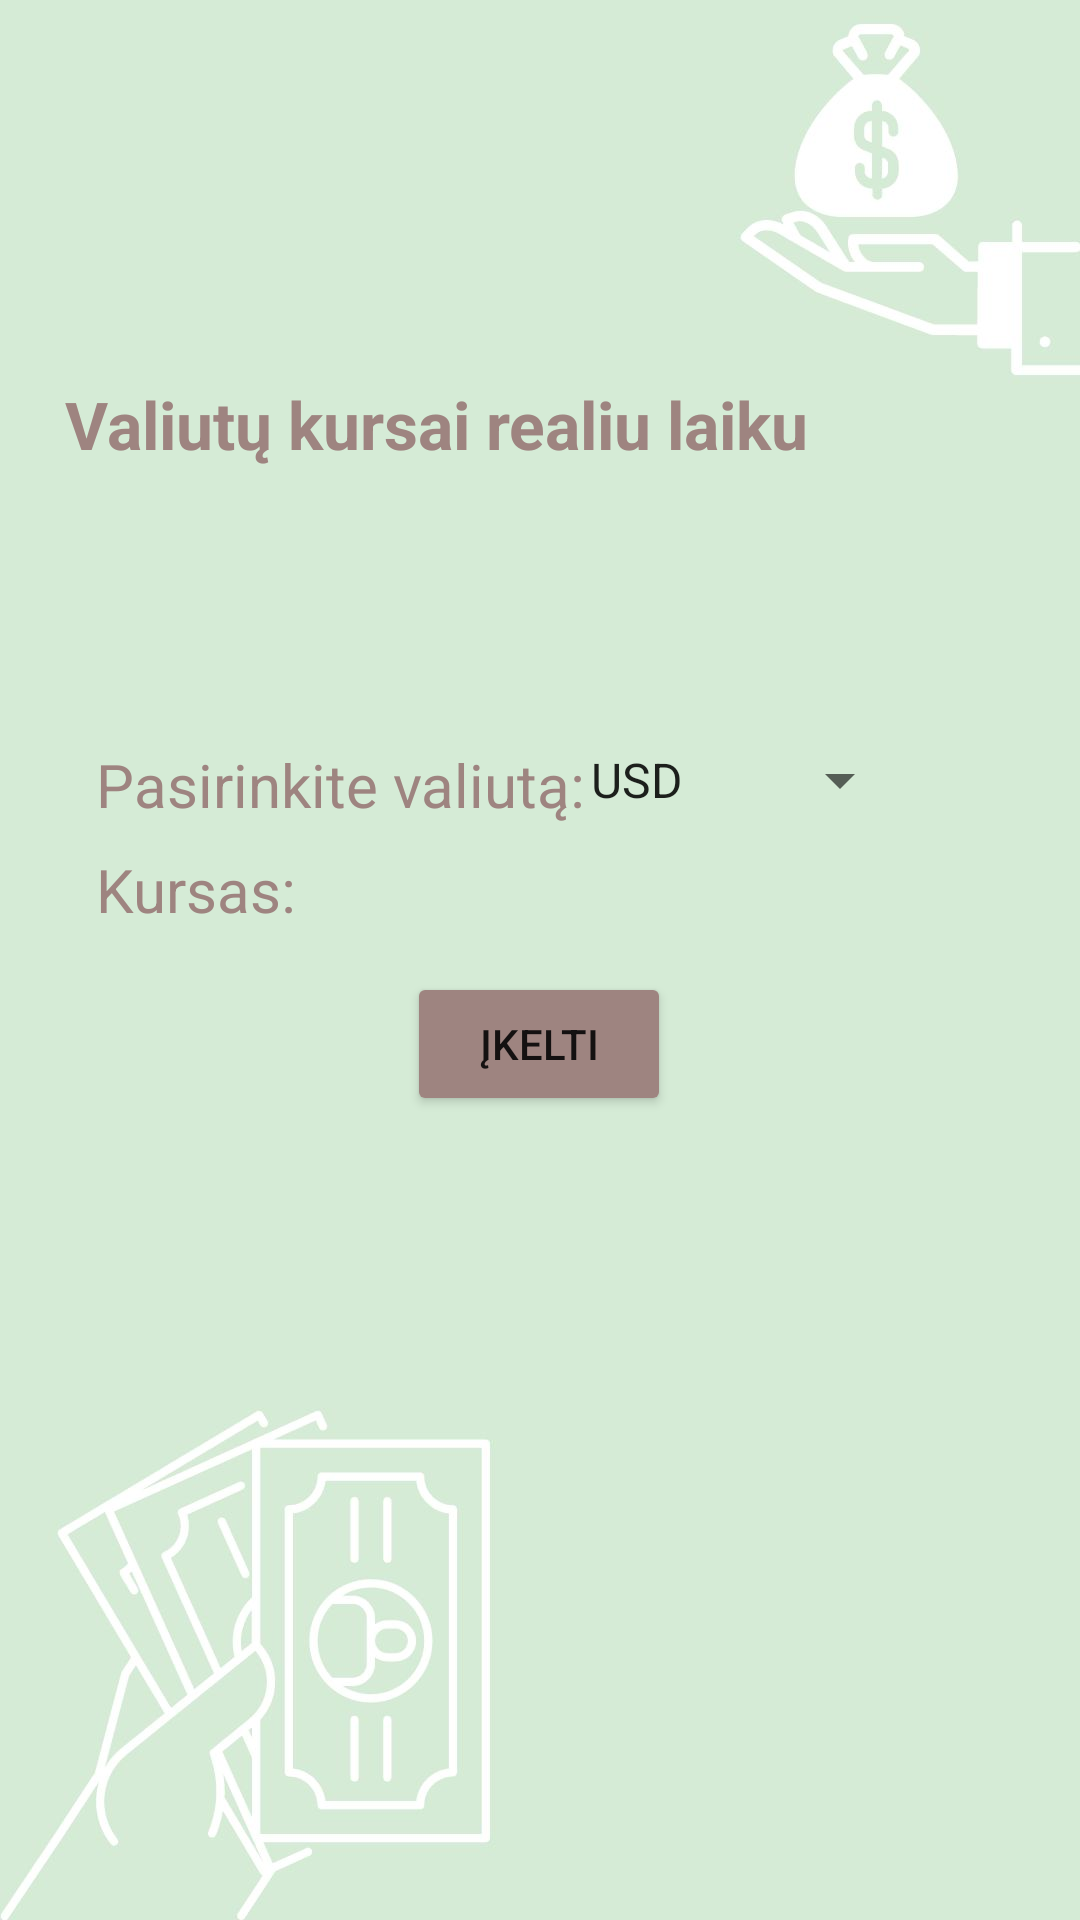

Layout XML and referenced resources for this Android screen:
<!-- AndroidManifest.xml: application theme Theme.Lab5 -->
<!-- res/layout/activity_main.xml -->
<?xml version="1.0" encoding="utf-8"?>
<androidx.constraintlayout.widget.ConstraintLayout xmlns:android="http://schemas.android.com/apk/res/android"
    xmlns:app="http://schemas.android.com/apk/res-auto"
    xmlns:tools="http://schemas.android.com/tools"
    android:layout_width="match_parent"
    android:layout_height="match_parent"
    android:background="@drawable/background2"
    tools:context=".MainActivity">

    <Button
        android:id="@+id/btnUpload"
        android:layout_width="wrap_content"
        android:layout_height="wrap_content"
        android:layout_marginStart="24dp"
        android:layout_marginEnd="24dp"
        android:layout_marginBottom="268dp"
        android:backgroundTint="@color/button_color"
        android:onClick="onBtnDownloadClick"
        android:text="@string/upload"
        app:layout_constraintBottom_toBottomOf="parent"
        app:layout_constraintEnd_toEndOf="parent"
        app:layout_constraintHorizontal_bias="0.498"
        app:layout_constraintStart_toStartOf="parent" />

    <Spinner
        android:id="@+id/spnrCurrency"
        android:layout_width="115dp"
        android:layout_height="56dp"
        android:layout_marginTop="232dp"
        android:layout_marginEnd="56dp"
        android:entries="@array/spinnerItems"
        app:layout_constraintEnd_toEndOf="parent"
        app:layout_constraintTop_toTopOf="parent" />

    <TextView
        android:id="@+id/txtViewChoose"
        android:layout_width="wrap_content"
        android:layout_height="wrap_content"
        android:layout_marginStart="32dp"
        android:layout_marginTop="248dp"
        android:text="@string/choose_currency"
        android:textColor="@color/button_color"
        android:textSize="20sp"
        app:layout_constraintEnd_toStartOf="@+id/spnrCurrency"
        app:layout_constraintHorizontal_bias="0.0"
        app:layout_constraintStart_toStartOf="parent"
        app:layout_constraintTop_toTopOf="parent" />

    <TextView
        android:id="@+id/txtViewRate"
        android:layout_width="80dp"
        android:layout_height="32dp"
        android:layout_marginStart="32dp"
        android:text="@string/rate"
        android:textColor="@color/button_color"
        android:textSize="20sp"
        app:layout_constraintBottom_toTopOf="@+id/btnUpload"
        app:layout_constraintEnd_toEndOf="parent"
        app:layout_constraintHorizontal_bias="0.0"
        app:layout_constraintStart_toStartOf="parent"
        app:layout_constraintTop_toBottomOf="@+id/txtViewChoose"
        app:layout_constraintVertical_bias="0.479" />

    <TextView
        android:id="@+id/txtViewResult"
        android:layout_width="wrap_content"
        android:layout_height="wrap_content"
        android:textColor="@color/button_color"
        android:textSize="20sp"
        app:layout_constraintBottom_toTopOf="@+id/btnUpload"
        app:layout_constraintEnd_toEndOf="parent"
        app:layout_constraintHorizontal_bias="0.548"
        app:layout_constraintStart_toEndOf="@+id/txtViewRate"
        app:layout_constraintTop_toBottomOf="@+id/spnrCurrency"
        app:layout_constraintVertical_bias="0.404" />

    <TextView
        android:id="@+id/txtViewMain"
        android:layout_width="wrap_content"
        android:layout_height="wrap_content"
        android:layout_marginBottom="92dp"
        android:text="@string/main"
        android:textAlignment="center"
        android:textColor="@color/button_color"
        android:textSize="22sp"
        android:textStyle="bold"
        app:layout_constraintBottom_toTopOf="@+id/txtViewChoose"
        app:layout_constraintEnd_toEndOf="parent"
        app:layout_constraintHorizontal_bias="0.192"
        app:layout_constraintStart_toStartOf="parent"
        app:layout_constraintTop_toTopOf="parent"
        app:layout_constraintVertical_bias="1.0" />

</androidx.constraintlayout.widget.ConstraintLayout>
<!-- resources referenced by this layout -->
<resources>
  <string-array name="spinnerItems">
          <item>USD</item>
          <item>JPY</item>
          <item>BGN</item>
          <item>CZK</item>
          <item>DKK</item>
          <item>GBP</item>
          <item>HUF</item>
          <item>PLN</item>
          <item>RON</item>
          <item>SEK</item>
          <item>CHF</item>
          <item>ISK</item>
          <item>NOK</item>
          <item>HRK</item>
          <item>TRY</item>
          <item>AUD</item>
          <item>BRL</item>
          <item>CAD</item>
          <item>CNY</item>
          <item>HKD</item>
          <item>IDR</item>
          <item>ILS</item>
          <item>INR</item>
          <item>KRW</item>
          <item>MXN</item>
          <item>MYR</item>
          <item>NZD</item>
          <item>PHP</item>
          <item>SGD</item>
          <item>THB</item>
          <item>ZAR</item>
      </string-array>
  <color name="button_color">#9E8480</color>
  <!-- drawable background2: jpg bitmap (drawable, 53107 bytes) -->
  <string name="choose_currency">Pasirinkite valiutą:</string>
  <string name="main">Valiutų kursai realiu laiku</string>
  <string name="rate">Kursas:</string>
  <string name="upload">Įkelti</string>
  <style name="Theme.Lab5" parent="Theme.MaterialComponents.DayNight.DarkActionBar">
          
          <item name="colorPrimary">@color/button_color</item>
          <item name="colorPrimaryVariant">@color/purple_700</item>
          <item name="colorOnPrimary">@color/white</item>
          
          <item name="colorSecondary">@color/teal_200</item>
          <item name="colorSecondaryVariant">@color/teal_700</item>
          <item name="colorOnSecondary">@color/black</item>
          
          <item name="android:statusBarColor">?attr/colorPrimaryVariant</item>
          
      </style>
  <color name="purple_700">#FF3700B3</color>
  <color name="white">#FFFFFFFF</color>
  <color name="teal_200">#FF03DAC5</color>
  <color name="teal_700">#FF018786</color>
  <color name="black">#FF000000</color>
</resources>
